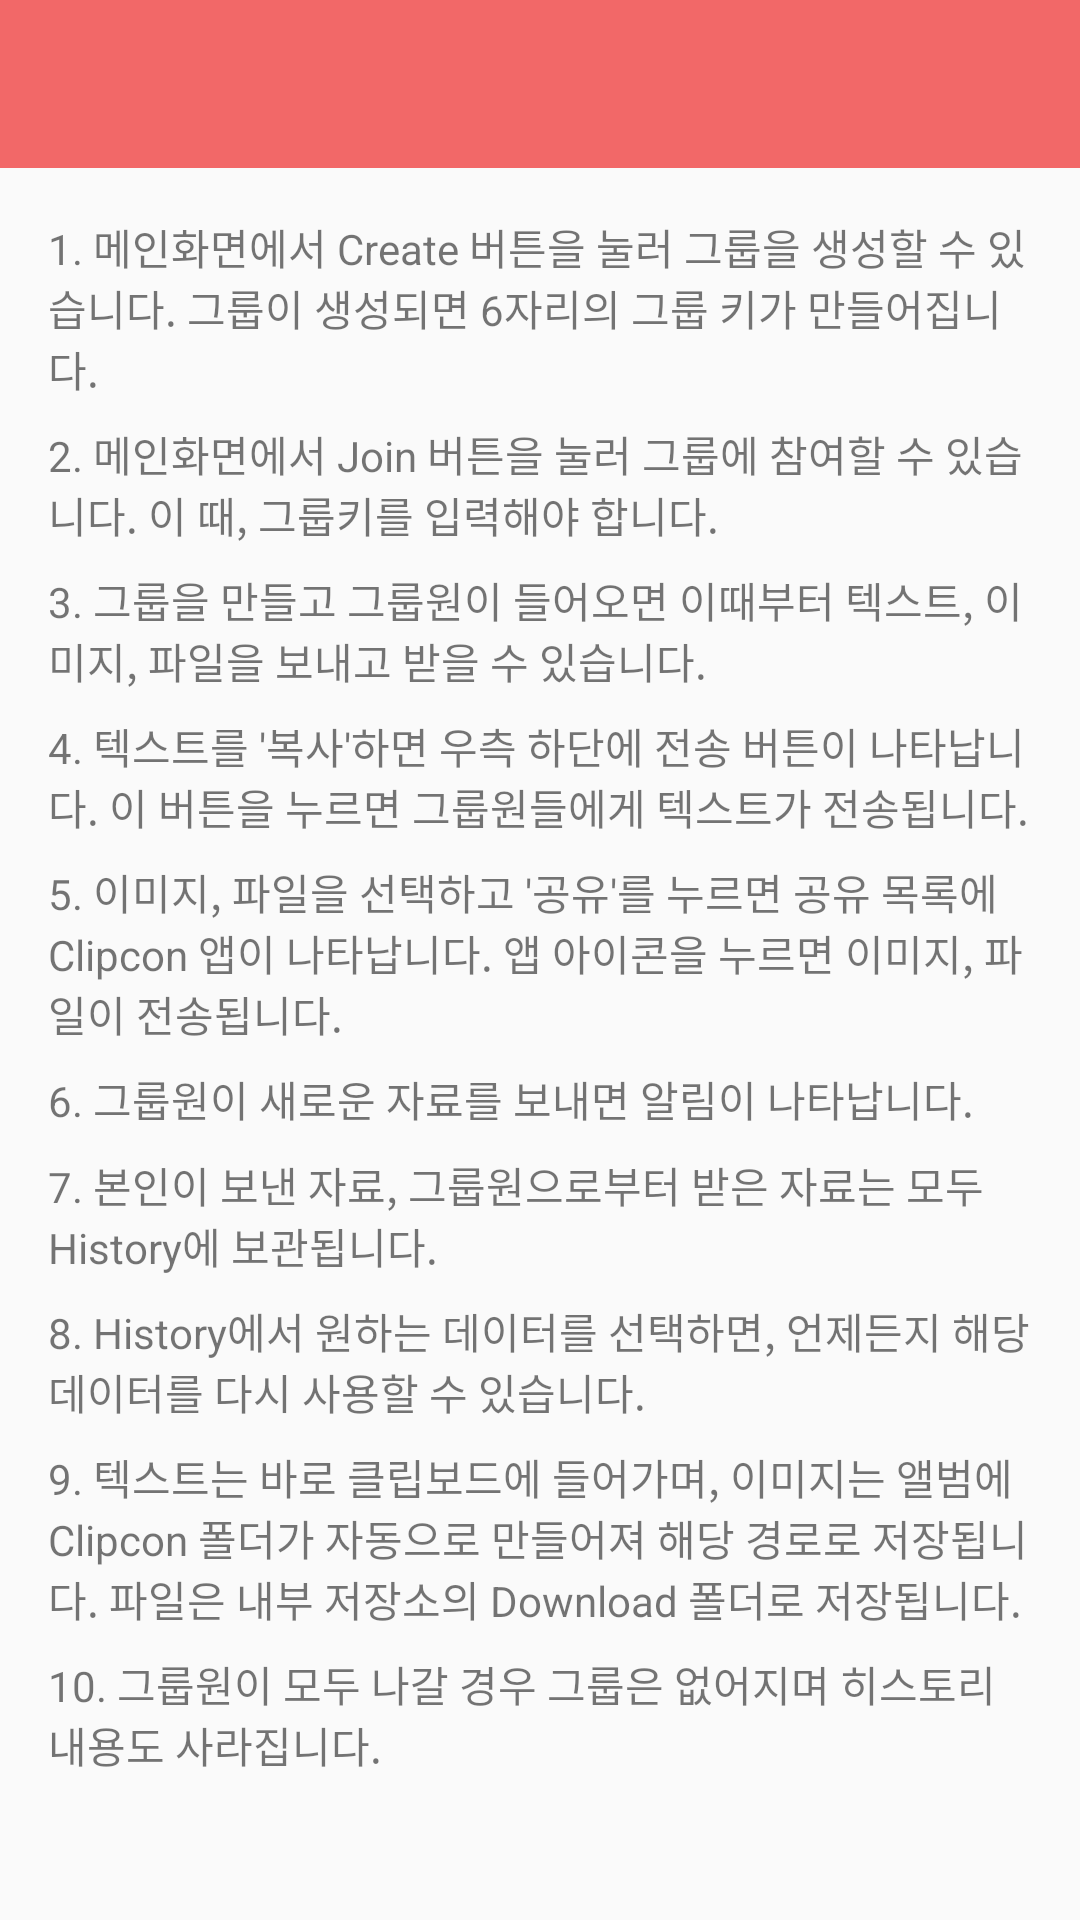

This screen was rendered from an Android layout file. Write that file and the resources it references.
<!-- AndroidManifest.xml: application theme AppTheme -->
<!-- res/layout/settings_tutorial_activity.xml -->
<?xml version="1.0" encoding="utf-8"?>
<LinearLayout xmlns:android="http://schemas.android.com/apk/res/android"
    xmlns:app="http://schemas.android.com/apk/res-auto"
    android:orientation="vertical"
    android:layout_width="match_parent"
    android:layout_height="match_parent">

    <android.support.v7.widget.Toolbar
        android:id="@+id/settings_toolbar"
        android:layout_width="match_parent"
        android:layout_height="56dp"
        android:background="@color/toolbarColor"
        android:minHeight="?attr/actionBarSize"
        android:theme="@style/ThemeOverlay.AppCompat.Dark.ActionBar"
        app:popupTheme="@style/ThemeOverlay.AppCompat.Light">
    </android.support.v7.widget.Toolbar>

    <ScrollView
        android:layout_width="match_parent"
        android:layout_height="match_parent">

        <LinearLayout
            android:layout_width="match_parent"
            android:layout_height="wrap_content"
            android:orientation="vertical"
            android:layout_margin="16dp">

            <TextView
                android:layout_width="wrap_content"
                android:layout_height="wrap_content"
                android:textSize="14sp"
                android:text="1. 메인화면에서 Create 버튼을 눌러 그룹을 생성할 수 있습니다. 그룹이 생성되면 6자리의 그룹 키가 만들어집니다."
                android:layout_marginBottom="8dp"/>

            <TextView
                android:layout_width="wrap_content"
                android:layout_height="wrap_content"
                android:textSize="14sp"
                android:text="2. 메인화면에서 Join 버튼을 눌러 그룹에 참여할 수 있습니다. 이 때, 그룹키를 입력해야 합니다."
                android:layout_marginBottom="8dp"/>

            <TextView
                android:layout_width="wrap_content"
                android:layout_height="wrap_content"
                android:textSize="14sp"
                android:text="3. 그룹을 만들고 그룹원이 들어오면 이때부터 텍스트, 이미지, 파일을 보내고 받을 수 있습니다."
                android:layout_marginBottom="8dp"/>

            <TextView
                android:layout_width="wrap_content"
                android:layout_height="wrap_content"
                android:textSize="14sp"
                android:text="4. 텍스트를 '복사'하면 우측 하단에 전송 버튼이 나타납니다. 이 버튼을 누르면 그룹원들에게 텍스트가 전송됩니다."
                android:layout_marginBottom="8dp"/>

            <TextView
                android:layout_width="wrap_content"
                android:layout_height="wrap_content"
                android:textSize="14sp"
                android:text="5. 이미지, 파일을 선택하고 '공유'를 누르면 공유 목록에 Clipcon 앱이 나타납니다. 앱 아이콘을 누르면 이미지, 파일이 전송됩니다."
                android:layout_marginBottom="8dp"/>

            <TextView
                android:layout_width="wrap_content"
                android:layout_height="wrap_content"
                android:textSize="14sp"
                android:text="6. 그룹원이 새로운 자료를 보내면 알림이 나타납니다."
                android:layout_marginBottom="8dp"/>

            <TextView
                android:layout_width="wrap_content"
                android:layout_height="wrap_content"
                android:textSize="14sp"
                android:text="7. 본인이 보낸 자료, 그룹원으로부터 받은 자료는 모두 History에 보관됩니다."
                android:layout_marginBottom="8dp"/>

            <TextView
                android:layout_width="wrap_content"
                android:layout_height="wrap_content"
                android:textSize="14sp"
                android:text="8. History에서 원하는 데이터를 선택하면, 언제든지 해당 데이터를 다시 사용할 수 있습니다."
                android:layout_marginBottom="8dp"/>

            <TextView
                android:layout_width="wrap_content"
                android:layout_height="wrap_content"
                android:textSize="14sp"
                android:text="9. 텍스트는 바로 클립보드에 들어가며, 이미지는 앨범에 Clipcon 폴더가 자동으로 만들어져 해당 경로로 저장됩니다. 파일은 내부 저장소의 Download 폴더로 저장됩니다."
                android:layout_marginBottom="8dp"/>

            <TextView
                android:layout_width="wrap_content"
                android:layout_height="wrap_content"
                android:textSize="14sp"
                android:text="10. 그룹원이 모두 나갈 경우 그룹은 없어지며 히스토리 내용도 사라집니다."
                android:layout_marginBottom="8dp"/>

        </LinearLayout>



    </ScrollView>

</LinearLayout>
<!-- resources referenced by this layout -->
<resources>
  <color name="toolbarColor">#f26868</color>
  <style name="AppTheme" parent="Theme.AppCompat.Light.NoActionBar">
          
          <item name="colorPrimary">@color/colorPrimary</item>
          <item name="colorPrimaryDark">@color/colorPrimaryDark</item>
          <item name="colorAccent">@color/colorAccent</item>
      </style>
  <color name="colorPrimary">#3F51B5</color>
  <color name="colorPrimaryDark">#d45353</color>
  <color name="colorAccent">#f26868</color>
</resources>
